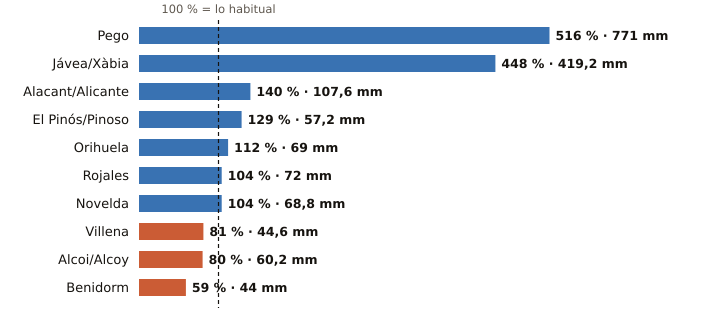

Source data for this figure (header and first rows):
estacion, provincia, indicativo, mm_otono, referencia_mm, pct, periodo_referencia, hasta, hora
Pego, Alicante, 8057C, 771.0, 149.5, 516, 2011-2025, 2026-10-22, 17
Jávea/Xàbia, Alicante, 8050X, 419.2, 93.6, 448, 1997-2025, 2026-10-22, 18
Alacant/Alicante, Alicante, 8025, 107.6, 76.9, 140, 1991-2020, 2026-10-22, 18
El Pinós/Pinoso, Alicante, 7247X, 57.2, 44.5, 129, 2004-2025, 2026-10-22, 18
Orihuela, Alicante, 7244X, 69.0, 61.4, 112, 2008-2025, 2026-10-22, 17
Rojales, Alicante, 7261X, 72.0, 69.0, 104, 1991-2020, 2026-10-22, 17
Novelda, Alicante, 8013X, 68.8, 66.4, 104, 2008-2025, 2026-10-22, 18
Villena, Alicante, 8008Y, 44.6, 55.3, 81, 2006-2025, 2026-10-22, 17
Alcoi/Alcoy, Alicante, 8059C, 60.2, 75.1, 80, 2009-2025, 2026-10-22, 18
Benidorm, Alicante, 8036Y, 44.0, 75.1, 59, 2006-2025, 2026-10-22, 17
